Run: headless pygame with SDL's dummy video driver; simulated clock (each Clock.tick advances the game by its frame time, no real sleeping); random seed 0; keys injected as events and as key.get_pressed() state; no mouse input.
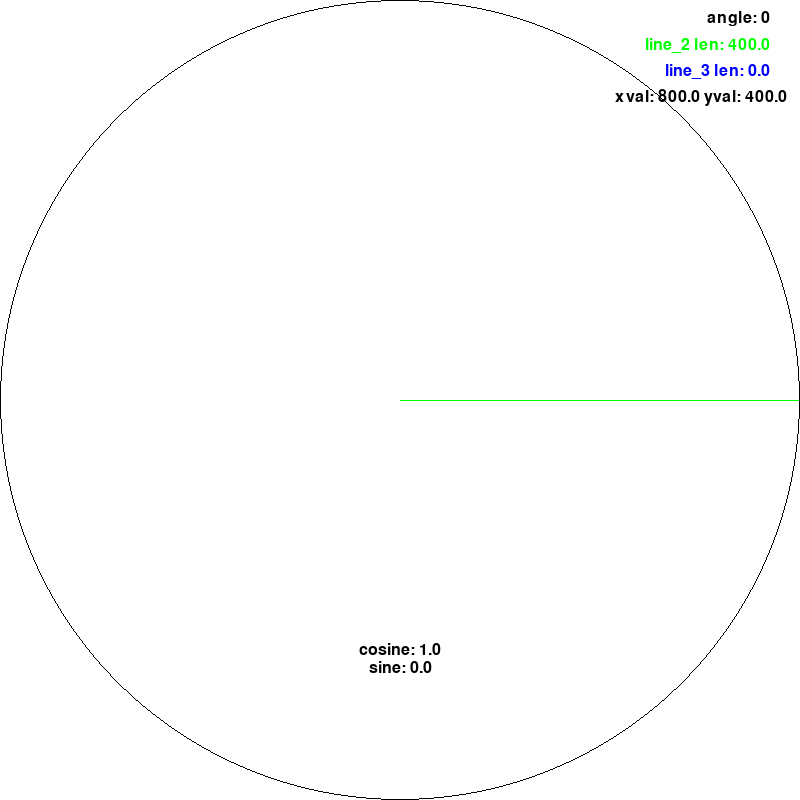
Frame 1 of 4 · flips 1–60 · no input
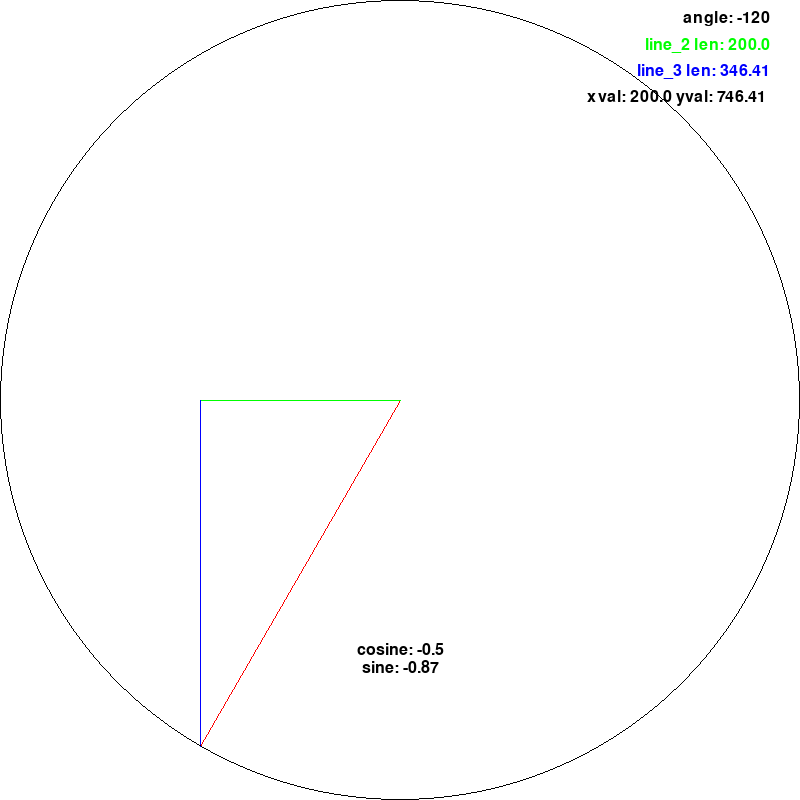
Frame 2 of 4 · flips 61–180 · tapped SPACE, RETURN · held RIGHT (→), D
Frame 3 of 4 · flips 181–300 · held DOWN (↓), S · screen unchanged from frame 2, image omitted
Frame 4 of 4 · flips 301–420 · held LEFT (←), A, UP (↑), W · screen same as frame 1, image omitted

The pygame program that drew these frames:

import pygame
import math

# Initialize Pygame
pygame.init()

# Set the dimensions of the window
width, height = 800, 800

# Create the window
window = pygame.display.set_mode((width, height))

# Set the title of the window
pygame.display.set_caption("Circle and Line Drawing")

# Set the color of the circle and line (RGB format)
circle_color = (0, 0, 0)      # Black
line1_color = (255, 0, 0)     # Red
line2_color = (0, 255, 0)     # Green
line3_color = (0, 0, 255)     # Blue
angle_txt_color = (0, 0, 0)   # Black
line2_txt_color = (0, 255, 0) # Green
line3_txt_color = (0, 0, 255) # Blue

# Get the center coordinates of the window
center_x, center_y = width // 2, height // 2

# Initialize the angle for the line
angle = 0

# Define the speed of the line movement
line_speed = 1

# Calculate the initial coordinates of the edge of the circle
edge_x = center_x
edge_y = center_y - 400

# Initialize the direction of the line movement
line_direction = 0

# Create a font for the text
font = pygame.font.SysFont(None, 24)

# Main game loop
running = True
while running:
    # Handle events
    for event in pygame.event.get():
        if event.type == pygame.QUIT:
            running = False
        elif event.type == pygame.KEYDOWN:
            if event.key == pygame.K_RIGHT:
                line_direction = -1  # Move the line clockwise
            elif event.key == pygame.K_LEFT:
                line_direction = 1  # Move the line counterclockwise
        elif event.type == pygame.KEYUP:
            if event.key == pygame.K_RIGHT or event.key == pygame.K_LEFT:
                line_direction = 0  # Stop the line movement

    # Fill the window with white color
    window.fill((255, 255, 255))

    # Calculate the updated angle based on the line direction
    angle += line_speed * line_direction

    # Reset the angle to zero after it passes 360
    if angle > 360:
        angle = 0
    elif angle < -360:
        angle = 0

    # Calculate the updated coordinates of the edge of the circle
    edge_x = center_x + 400 * math.cos(math.radians(angle))  # Update the x coordinate
    edge_y = center_y - 400 * math.sin(math.radians(angle))  # Update the y coordinate

    # Calculate the length of line_2
    line_2_len = abs(edge_x - 400)

    # Calculate the length of line_3
    line_3_len = abs(400 - edge_y)

    # Draw a line from the center to the edge of the circle (line_1)
    pygame.draw.line(window, line1_color, (center_x, center_y), (edge_x, edge_y))

    # Draw line_2 from the center to line_3
    pygame.draw.line(window, line2_color, (400, 400), (edge_x, 400))

    # Draw line_3 from the edge of the circle to the intersection point with line_2
    pygame.draw.line(window, line3_color, (edge_x, edge_y), (edge_x, 400))

    # Draw a circle with the center at (400, 400) or the center of the window
    pygame.draw.circle(window, circle_color, (center_x, center_y), 400, 1)  # Radius = 400, Width = 1

    # Create the text surface for angle
    angle_text = font.render("angle: " + str(round(angle, 2)), True, angle_txt_color)

    # Create the text surface for line_2 length
    line2_text = font.render("line_2 len: " + str(round(line_2_len, 2)), True, line2_txt_color)

    # Create the text surface for line_3 length
    line3_text = font.render("line_3 len: " + str(round(line_3_len, 2)), True, line3_txt_color)

    # Create the text surface for x and y coordinates
    xy_text = font.render(f"xval: {str(round(edge_x, 2))} yval: {str(round(edge_y, 2))}", True, angle_txt_color)

    # Create the text surface for cos
    cos_text = font.render(f"cosine: {round(math.cos(math.radians(angle)), 2)}", True, angle_txt_color)

    # Create the text surface for sin
    sin_text = font.render(f"sine: {round(math.sin(math.radians(angle)), 2)}", True, angle_txt_color)

    # Get the rect object for angle text
    angle_rect = angle_text.get_rect()

    # Get the rect object for line_2 text
    line2_rect = line2_text.get_rect()

    # Get the rect object for line_3 text
    line3_rect = line3_text.get_rect()

    # Get the rect object for xy_text
    xy_rect = line3_text.get_rect()

    # Get the rect object for cos_text
    cos_rect = cos_text.get_rect()

    # Get the rect object for sin_text
    sin_rect = sin_text.get_rect()

    # Set the position of angle text in the upper right corner
    angle_rect.topright = (width - 30, 10)

    # Set the position of line_2 len text below the angle text
    line2_rect.topright = (width - 30, angle_rect.bottom + 10)

    # Set the position of line_3 len text below the line_2 text
    line3_rect.topright = (width - 30, line2_rect.bottom + 10)

    # Set the position of xy_text below the line_3 text
    xy_rect.topright = (width - 80, line3_rect.bottom + 10)

    # Set the position of cos_text
    cos_rect.center = (width // 2, 650)

    # Set the position of sin_text
    sin_rect.center = (width // 2, cos_rect.bottom + 10)

    # Draw the angle text and line_3 text on the window surface
    window.blit(angle_text, angle_rect)
    window.blit(line2_text, line2_rect)
    window.blit(line3_text, line3_rect)
    window.blit(xy_text, xy_rect)
    window.blit(cos_text, cos_rect)
    window.blit(sin_text, sin_rect)

    # Update the display
    pygame.display.flip()
    
    # Framerate 10fps
    pygame.time.Clock().tick(10)
# Quit the game
pygame.quit()
